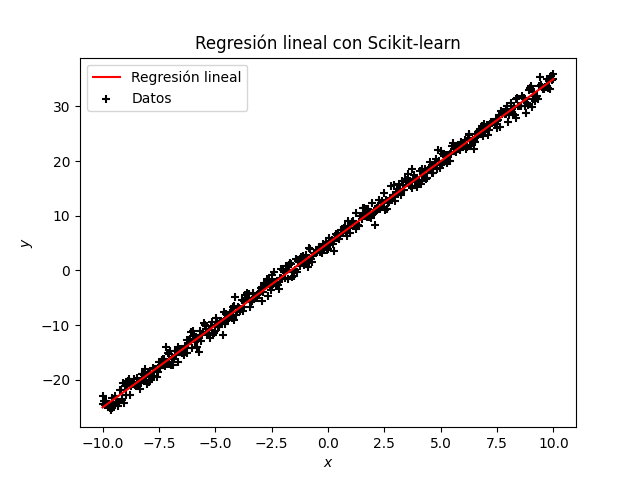

Values plotted in this chart, from the file beside it:
-1.000000000000000000e+01, -2.507429692956345590e+01
-9.959919839679358233e+00, -2.495389971521777994e+01
-9.919839679358718243e+00, -2.483350250087211109e+01
-9.879759519038076476e+00, -2.471310528652643868e+01
-9.839679358717434710e+00, -2.459270807218076271e+01
-9.799599198396792943e+00, -2.447231085783508675e+01
-9.759519038076152952e+00, -2.435191364348941789e+01
-9.719438877755511186e+00, -2.423151642914374548e+01
-9.679358717434869419e+00, -2.411111921479806952e+01
-9.639278557114227652e+00, -2.399072200045239711e+01
-9.599198396793587662e+00, -2.387032478610672470e+01
-9.559118236472945895e+00, -2.374992757176105229e+01
-9.519038076152304129e+00, -2.362953035741537633e+01
-9.478957915831664138e+00, -2.350913314306970747e+01
-9.438877755511022372e+00, -2.338873592872403506e+01
-9.398797595190380605e+00, -2.326833871437835910e+01
-9.358717434869738838e+00, -2.314794150003268669e+01
-9.318637274549098848e+00, -2.302754428568701428e+01
-9.278557114228457081e+00, -2.290714707134134187e+01
-9.238476953907815314e+00, -2.278674985699566591e+01
-9.198396793587175324e+00, -2.266635264264999705e+01
-9.158316633266533557e+00, -2.254595542830432464e+01
-9.118236472945891791e+00, -2.242555821395864868e+01
-9.078156312625250024e+00, -2.230516099961297272e+01
-9.038076152304610034e+00, -2.218476378526730386e+01
-8.997995991983968267e+00, -2.206436657092163145e+01
-8.957915831663326500e+00, -2.194396935657595549e+01
-8.917835671342684734e+00, -2.182357214223028308e+01
-8.877755511022044743e+00, -2.170317492788461422e+01
-8.837675350701402976e+00, -2.158277771353893826e+01
-8.797595190380761210e+00, -2.146238049919326230e+01
-8.757515030060119443e+00, -2.134198328484758989e+01
-8.717434869739479453e+00, -2.122158607050192103e+01
-8.677354709418837686e+00, -2.110118885615624507e+01
-8.637274549098195919e+00, -2.098079164181057266e+01
-8.597194388777555929e+00, -2.086039442746490380e+01
-8.557114228456914162e+00, -2.073999721311922784e+01
-8.517034068136272396e+00, -2.061959999877355187e+01
-8.476953907815630629e+00, -2.049920278442787946e+01
-8.436873747494990639e+00, -2.037880557008221061e+01
-8.396793587174348872e+00, -2.025840835573653465e+01
-8.356713426853707105e+00, -2.013801114139086224e+01
-8.316633266533067115e+00, -2.001761392704519338e+01
-8.276553106212425348e+00, -1.989721671269951742e+01
-8.236472945891783581e+00, -1.977681949835384145e+01
-8.196392785571141815e+00, -1.965642228400816904e+01
-8.156312625250501824e+00, -1.953602506966250019e+01
-8.116232464929860058e+00, -1.941562785531682422e+01
-8.076152304609218291e+00, -1.929523064097115181e+01
-8.036072144288576524e+00, -1.917483342662547585e+01
-7.995991983967936534e+00, -1.905443621227980699e+01
-7.955911823647294767e+00, -1.893403899793413103e+01
-7.915831663326653000e+00, -1.881364178358845862e+01
-7.875751503006012122e+00, -1.869324456924278621e+01
-7.835671342685371243e+00, -1.857284735489711380e+01
-7.795591182364729477e+00, -1.845245014055144139e+01
-7.755511022044087710e+00, -1.833205292620576543e+01
-7.715430861723446831e+00, -1.821165571186009302e+01
-7.675350701402805953e+00, -1.809125849751442061e+01
-7.635270541082164186e+00, -1.797086128316874820e+01
-7.595190380761523308e+00, -1.785046406882307579e+01
... 439 more rows
